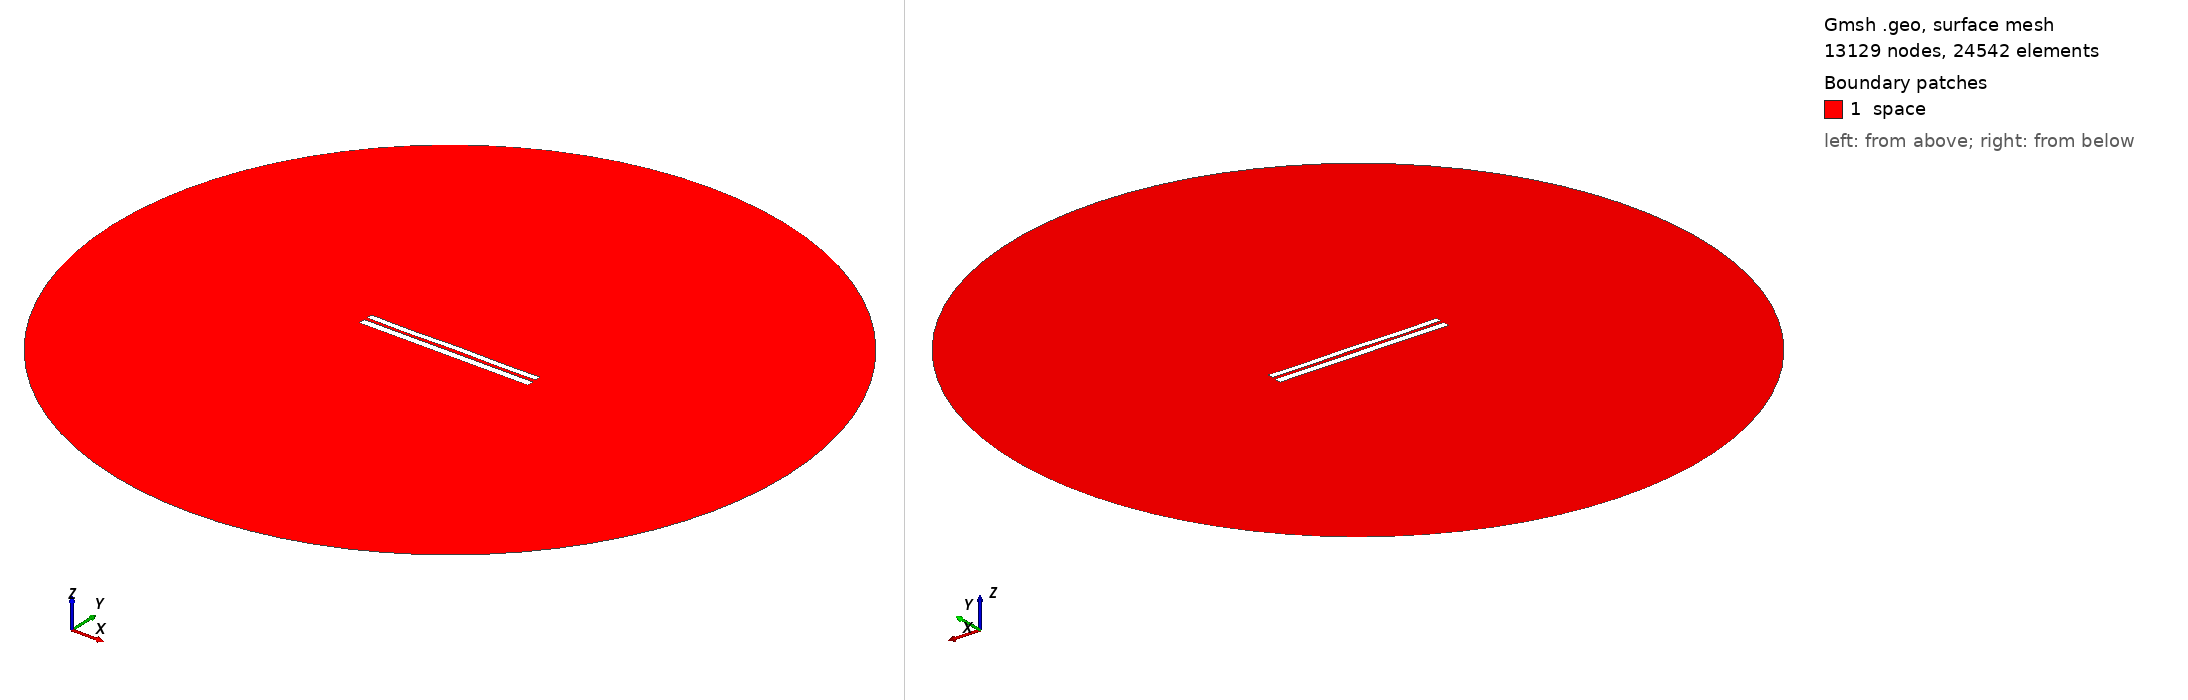

Gmsh geometry script, surface-meshed: 13129 nodes, 24542 surface elements. Boundary patches (legend numbers): 1 space. Left view from above one corner, right view from below the opposite corner. Legend entries are the model's physical surfaces. The drawing asked Gmsh for element sizes between 1% and 20% of the model's largest extent; the script's own settings can give other sizes.

=== 7181.geo (drawn) ===
//---------------------------------------
// Geometry kernel
//---------------------------------------

SetFactory("OpenCASCADE");



//---------------------------------------
// Parameters of the geometry
//---------------------------------------

// Overetch of the upper plate
overetch = 0.25;

// Distance between the plates
distance = 1.75;

// Discretization over the x axis (for the deformation)
nx = 50; 

// Length of the plate
L = 100 - overetch; 

// Number of modes
n = 4; 

// 1st mode coefficient
coeff(1) = 0.0;
beta(1) = 0.596864 * 3.1415926535 / L;

// 2nd mode coefficient
coeff(2) = 0.0;
beta(2) = 1.49418 * 3.1415926535 / L;

// 3rd mode coefficient
coeff(3) = -0.075;
beta(3) = 2.50025 * 3.1415926535 / L;

// 4th mode coefficient
coeff(4) = -0.15;
beta(4) = 3.49999 * 3.1415926535 / L;



//---------------------------------------
// Upper plate (deformed rectangle)
//---------------------------------------

// Coordiantes of the upper plate
xmin = -50;
xmax = 50 - overetch;

// Height of the upper plate
yheight = 4 - 2 * overetch;

// Indexes of the points
UpperID[] = {};
LowerID[] = {};
LeftID[] = {};
RightID[] = {};

// Point index
p = 1;

// Horizontal edges
For i In {1:nx}
    x = xmin + (i-1)*(xmax - xmin)/(nx-1);

    y_bottom = distance / 2 + overetch;
    For j In {1:n}
        C = (Cosh(beta(j)*L) + Cos(beta(j)*L)) / (Sinh(beta(j)*L) + Sin(beta(j)*L));
        y_bottom  = y_bottom + coeff(j) * (Cosh(beta(j)*(x+50)) - Cos(beta(j)*(x+50)) - C * (Sinh(beta(j)*(x+50)) - Sin(beta(j)*(x+50))));
    EndFor

    y_top = y_bottom + yheight;

    Point(p) = {x, y_top, 0, 1.0};
    UpperID[i] = p;
    p = p + 1;

    Point(p) = {x, y_bottom, 0, 1.0};
    LowerID[i] = p;
    p = p + 1;
EndFor

// Create point lists
UpperPts[] = {}; LowerPts[] = {};
For i In {1:nx}
  UpperPts[] += {UpperID[i]};
  LowerPts[] += {LowerID[i]};
EndFor

// Build splines
Spline(1) = {UpperPts[]};
Spline(2) = {LowerPts[]};
Line(3) = {LowerPts[nx-1], UpperPts[nx-1]};
Line(4) = {LowerPts[0], UpperPts[0]};

// Build the plane surface
Curve Loop(1) = {2, 3, -1, -4};
Plane Surface(1) = {1};



//---------------------------------------
// Lower plate (rectangle)
//---------------------------------------

// Vertices
Point(1001) = {-50, -1, 0, 1.0};
Point(1002) = { 50, -1, 0, 1.0};
Point(1003) = { 50,  -5, 0, 1.0};
Point(1004) = {-50,  -5, 0, 1.0};

// Edges
Line(5) = {1001, 1002};
Line(6) = {1002, 1003};
Line(7) = {1003, 1004};
Line(8) = {1004, 1001};

// Plane surface
Line Loop(2) = {5, 6, 7, 8};
Plane Surface(2) = {2}; 



//---------------------------------------
// Outer (fictious) boundary
//---------------------------------------

// Points
Point(1005) = {0, 0, 0};       // Center
Point(1006) = {200, 0, 0};     // Start point
Point(1007) = {0, 200, 0};     // 90 degrees
Point(1008) = {-200, 0, 0};    // 180 degrees
Point(1009) = {0, -200, 0};    // 270 degrees

// Circle arcs (each needs start, center, end)
Circle(9) = {1006, 1005, 1007};
Circle(10) = {1007, 1005, 1008};
Circle(11) = {1008, 1005, 1009};
Circle(12) = {1009, 1005, 1006};

// Plane surface for the entire domain
Curve Loop(3) = {9, 10, 11, 12};
Surface(3) = {3};

// Subtract the plates from the whole domain to obtain the actual domain where we want to solve the equations
BooleanDifference{ Surface{3}; Delete; }{ Surface{1}; Surface{2}; Delete; }




//---------------------------------------
// Transfinite Lines/Curves
//---------------------------------------

// Set the number of points on the boundaries
r = 7;

// Plates
Transfinite Curve {1, 2} = 50*r Using Progression 1;
Transfinite Curve {3, 4} = 2*r Using Progression 1;
Transfinite Line {5, 7} = 50*r Using Progression 1;
Transfinite Line {6, 8} = 2*r Using Progression 1;

// Outer boundary
Transfinite Line {9, 10, 11, 12} = 20 Using Progression 1;



//---------------------------------------
// Physical groups
//---------------------------------------                

// Physical curves (boundaries)
Physical Line("force_segment", 10) = {2};
Physical Line("upper_plate", 11) = {1, 3, 4};
Physical Line("lower_plate", 12) = {5, 6, 7, 8};
Physical Line("boundary", 20) = {9, 10, 11, 12};

// Physical Surfaces
Physical Surface("space", 30) = {3};



//---------------------------------------
// 6. Generate the Mesh
//---------------------------------------

// 2D mesh generation
Mesh 2;
